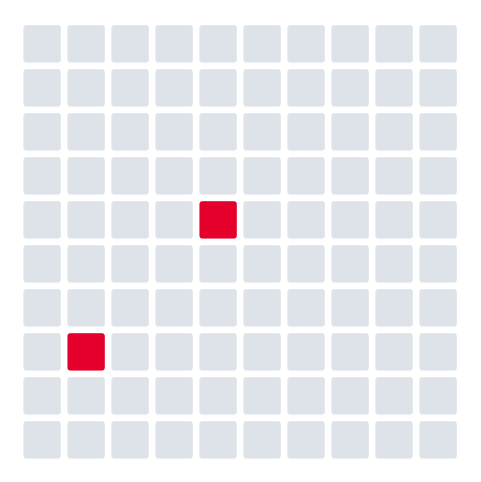

This chart was generated by the following Python code: (Note: this script raises an exception after producing the figure.)
"""Simple teaching pictures for the defence deck.

These are drawn, not photographed, and every quantity in them is read from the
dissertation rather than chosen for the picture. They exist because a
non-technical audience understands two red squares in a hundred faster than it
understands the number 0.01961.
"""
import matplotlib
matplotlib.use("Agg")
import matplotlib.pyplot as plt
from matplotlib.patches import FancyBboxPatch, Circle, FancyArrowPatch, Rectangle
import numpy as np
import os

GREEN, RED, GREY = "#1B4332", "#E4002B", "#565E6C"
CARD, PALE, AMBER, MID, MUTED = "#F5F7FA", "#E7ECE9", "#F2A900", "#2A5F45", "#9DB4A6"
FAINT = "#DDE3E8"
OUT = "dissertation"
plt.rcParams["font.family"] = "DejaVu Sans"


def save(fig, name):
    path = os.path.join(OUT, name)
    fig.savefig(path, dpi=200, bbox_inches="tight", facecolor="white")
    plt.close(fig)
    print("wrote", path)


def pic_rarity():
    """Two squares in a hundred. The panel positive rate is 1.961 per cent."""
    fig, ax = plt.subplots(figsize=(6.0, 6.0))
    hits = {44, 71}  # two of a hundred, placed apart so neither reads as a cluster
    for i in range(100):
        r, c = divmod(i, 10)
        on = i in hits
        ax.add_patch(FancyBboxPatch((c, 9 - r), 0.86, 0.86,
                     boxstyle="round,pad=0.02,rounding_size=0.10",
                     facecolor=RED if on else FAINT,
                     edgecolor="white", linewidth=1.6))
    ax.set_xlim(-0.3, 10.2); ax.set_ylim(-0.3, 10.2)
    ax.set_aspect("equal"); ax.axis("off")
    save(fig, "pic_rarity.png")


def pic_coverage():
    """774 areas, 20 of them coverable in a week. 43 columns by 18 rows is 774."""
    fig, ax = plt.subplots(figsize=(9.4, 4.2))
    cols, rows = 43, 18
    rng = np.random.default_rng(7)
    picked = set(rng.choice(cols * rows, 20, replace=False).tolist())
    for i in range(cols * rows):
        r, c = divmod(i, cols)
        on = i in picked
        ax.add_patch(Circle((c, rows - 1 - r), 0.40 if on else 0.30,
                    facecolor=RED if on else FAINT, edgecolor="none"))
    ax.set_xlim(-1, cols); ax.set_ylim(-1, rows)
    ax.set_aspect("equal"); ax.axis("off")
    save(fig, "pic_coverage.png")


def pic_reveal():
    """The brain tester answer. Recall at 20 is 0.196; a random list of 20 of
    774 areas reaches 20/774, which is 2.6 per cent. Lift 7.6 (Chapter Five)."""
    fig, ax = plt.subplots(figsize=(9.6, 3.8))
    rng = np.random.default_rng(3)
    for row, (label, n, colour) in enumerate(
            [("Picking 20 areas at random", 3, MUTED),
             ("The system's 20 areas", 20, RED)]):
        y = 1 - row * 1.55
        hits = set(rng.choice(100, n, replace=False).tolist())
        for i in range(100):
            rr, cc = divmod(i, 25)
            on = i in hits
            ax.add_patch(Circle((cc * 0.46, y - rr * 0.30), 0.17 if on else 0.12,
                        facecolor=colour if on else FAINT, edgecolor="none"))
        ax.text(-0.75, y - 0.45, label, ha="right", va="center",
                fontsize=12, color=GREEN, weight="bold")
        ax.text(11.9, y - 0.45, f"{n} in 100", ha="left", va="center",
                fontsize=17, color=colour, weight="bold")
    ax.set_xlim(-5.2, 14.2); ax.set_ylim(-1.9, 1.5)
    ax.set_aspect("equal"); ax.axis("off")
    save(fig, "pic_reveal.png")


def pic_gap():
    """Where the reviewed work sits, and where this work sits. Rows from the
    related-works table: spatial unit against forecast horizon."""
    fig, ax = plt.subplots(figsize=(8.6, 5.6))
    studies = [
        ("Hou (2022)", 1, 2, 11, 0), ("Khalfa (2025)", 2, 1, 11, 0), ("Han (2023)", 2, 3, 11, 0),
        ("Rummens (2020)", 3, 3, 11, 0), ("Hegre (2019)", 3, 5.4, 11, 0),
        ("Brandt (2022)", 3, 3.85, -5, 54), ("D'Orazio (2022)", 3, 4.7, 11, 0),
        ("Mueller (2024)", 3.45, 4.2, 11, 0),
        ("Goodman (2024)", 4, 5, 11, 0), ("James & Ann (2025)", 5, 1.5, 11, 0),
    ]
    for name, x, y, dy, dx in studies:
        ax.scatter([x], [y], s=150, facecolor="white", edgecolor=GREY,
                   linewidth=1.6, zorder=3)
        ax.annotate(name, (x, y), textcoords="offset points", xytext=(dx, dy),
                    ha="center", fontsize=8.2, color=GREY)
    ax.add_patch(Rectangle((1.55, 3.45), 0.9, 1.1, facecolor=RED, alpha=0.10,
                 edgecolor=RED, linewidth=1.4, linestyle=(0, (4, 3)), zorder=1))
    ax.scatter([2], [4], s=480, marker="*", facecolor=RED, edgecolor="white",
               linewidth=1.6, zorder=4)
    ax.annotate("This work", (2, 4), textcoords="offset points", xytext=(0, -24),
                ha="center", fontsize=11, color=RED, weight="bold")
    ax.set_xticks([1, 2, 3, 4, 5])
    ax.set_xticklabels(["Daily", "Weekly", "Monthly", "Yearly", "No\nforecast"], fontsize=10)
    ax.set_yticks([1, 2, 3, 4, 5, 6])
    ax.set_yticklabels(["One street", "One district", "One city", "One LGA",
                        "Region", "Whole country"], fontsize=10)
    ax.set_xlabel("How often the forecast is made", fontsize=11, color=GREEN, labelpad=10)
    ax.set_ylabel("How big an area it covers", fontsize=11, color=GREEN, labelpad=10)
    ax.set_xlim(0.4, 5.6); ax.set_ylim(0.2, 6.5)
    ax.grid(True, color=FAINT, linewidth=0.9)
    ax.set_axisbelow(True)
    for s in ("top", "right"): ax.spines[s].set_visible(False)
    for s in ("left", "bottom"): ax.spines[s].set_color(FAINT)
    ax.tick_params(colors=GREY, length=0)
    save(fig, "pic_gap.png")


def pic_judges():
    """The stack in plain words. Four base learners and one meta-learner."""
    fig, ax = plt.subplots(figsize=(12.6, 4.6))
    names = [("The scoring sheet", "adds up the clues"),
             ("The voting trees", "many yes-no questions"),
             ("The mistake fixer", "fixes the last try"),
             ("The neighbour watcher", "looks next door")]
    xs = [0.8, 3.5, 6.2, 8.9]
    W = 2.5
    for (t, sub), x in zip(names, xs):
        ax.add_patch(FancyBboxPatch((x, 3.05), W, 1.30,
                     boxstyle="round,pad=0.04,rounding_size=0.14",
                     facecolor=CARD, edgecolor=GREEN, linewidth=1.8))
        ax.text(x + W / 2, 3.98, t, ha="center", va="center", fontsize=9.2,
                color=GREEN, weight="bold")
        ax.text(x + W / 2, 3.48, sub, ha="center", va="center", fontsize=8.2, color=GREY)
        ax.annotate("", xy=(x + W / 2, 2.42), xytext=(x + W / 2, 3.01),
                    arrowprops=dict(arrowstyle="-|>", color=GREY, linewidth=1.5))
    ax.text(6.15, 5.00, "Four different ways of reading the same clues",
            ha="center", fontsize=11, color=MID, style="italic")
    ax.add_patch(FancyBboxPatch((0.8, 1.25), 10.6, 1.15,
                 boxstyle="round,pad=0.04,rounding_size=0.14",
                 facecolor=GREEN, edgecolor="none"))
    ax.text(6.10, 2.06, "THE HEAD JUDGE", ha="center", va="center",
            fontsize=10.6, color="white", weight="bold")
    ax.text(6.10, 1.60, "learns how much to trust each one", ha="center",
            va="center", fontsize=9.2, color=PALE)
    ax.annotate("", xy=(6.10, 0.52), xytext=(6.10, 1.21),
                arrowprops=dict(arrowstyle="-|>", color=GREY, linewidth=1.6))
    ax.add_patch(FancyBboxPatch((4.05, -0.30), 4.1, 0.80,
                 boxstyle="round,pad=0.04,rounding_size=0.14",
                 facecolor="white", edgecolor=RED, linewidth=2.0))
    ax.text(6.10, 0.12, "One risk score for each area",
            ha="center", va="center", fontsize=10.8, color=RED, weight="bold")
    ax.set_xlim(0.3, 11.9); ax.set_ylim(-0.8, 5.4)
    ax.axis("off")
    save(fig, "pic_judges.png")


def pic_crispdm():
    """The six phases, and the two places the work went backwards."""
    fig, ax = plt.subplots(figsize=(8.2, 5.4))
    steps = ["Understand\nthe problem", "Understand\nthe data", "Prepare\nthe data",
             "Build the\nmodels", "Test them\nhonestly", "Publish the\nforecast"]
    cx, cy, R = 0, 0, 2.05
    ang = np.linspace(90, -210, 6, endpoint=True) * np.pi / 180
    pts = [(cx + R * np.cos(a), cy + R * np.sin(a)) for a in ang]
    for i in range(6):
        x2, y2 = pts[(i + 1) % 6]
        x1, y1 = pts[i]
        if i < 5:
            ax.add_patch(FancyArrowPatch((x1, y1), (x2, y2),
                         connectionstyle="arc3,rad=0.22", arrowstyle="-|>",
                         mutation_scale=15, color=MUTED, linewidth=1.5,
                         shrinkA=34, shrinkB=34, zorder=1))
    for (x, y), t in zip(pts, steps):
        ax.add_patch(Circle((x, y), 0.70, facecolor=GREEN, edgecolor="none", zorder=2))
        ax.text(x, y, t, ha="center", va="center", fontsize=8.6,
                color="white", weight="bold", zorder=3, linespacing=1.35)
    for a, b in [(4, 3), (2, 1)]:
        ax.add_patch(FancyArrowPatch(pts[a], pts[b],
                     connectionstyle="arc3,rad=0.62", arrowstyle="-|>",
                     mutation_scale=20, color=RED, linewidth=2.6,
                     linestyle=(0, (5, 2.2)), shrinkA=36, shrinkB=36, zorder=4))
    ax.text(0, 0.22, "I went back twice", ha="center", fontsize=11,
            color=RED, weight="bold")
    ax.text(0, -0.32, "and that is normal", ha="center", fontsize=9.4, color=GREY)
    ax.set_xlim(-3.5, 3.5); ax.set_ylim(-3.2, 3.2)
    ax.set_aspect("equal"); ax.axis("off")
    save(fig, "pic_crispdm.png")


def pic_lowband():
    """Where 100 recorded attacks actually fell, by band. Table 3.15, share of
    all events: Severe 14.0, High 19.7, Elevated 24.8, Low 41.5."""
    fig, ax = plt.subplots(figsize=(9.6, 4.6))
    bands = [("Severe", 14, RED), ("High", 20, "#C2410C"),
             ("Elevated", 25, AMBER), ("Low", 41, MUTED)]
    i = 0
    for name, n, colour in bands:
        for _ in range(n):
            r, c = divmod(i, 20)
            ax.add_patch(Circle((c * 0.5, -r * 0.5), 0.20,
                        facecolor=colour, edgecolor="none"))
            i += 1
    x = 0
    for name, n, colour in bands:
        ax.add_patch(Circle((x, -2.85), 0.18, facecolor=colour, edgecolor="none"))
        ax.text(x + 0.32, -2.85, f"{name}  {n}", va="center", fontsize=10.5,
                color=GREEN if name != "Low" else RED,
                weight="bold" if name == "Low" else "normal")
        x += 2.55
    ax.set_xlim(-0.6, 10.4); ax.set_ylim(-3.4, 0.6)
    ax.set_aspect("equal"); ax.axis("off")
    save(fig, "pic_lowband.png")


def pic_reporting():
    """Estimated detection, Kano 0.706 and Ondo 0.213 (Chapter Three)."""
    fig, ax = plt.subplots(figsize=(9.2, 4.0))
    for col, (state, seen, rate) in enumerate(
            [("Kano", 7, "about 7 in 10 get recorded"),
             ("Ondo", 2, "about 2 in 10 get recorded")]):
        x0 = col * 6.3
        for i in range(10):
            on = i < seen
            ax.add_patch(Circle((x0 + i * 0.55, 0), 0.23,
                        facecolor=RED if on else "white",
                        edgecolor=RED if on else MUTED,
                        linewidth=1.8, linestyle="-" if on else (0, (2, 2))))
        ax.text(x0 + 2.47, 0.85, state, ha="center", fontsize=14,
                color=GREEN, weight="bold")
        ax.text(x0 + 2.47, -0.88, rate, ha="center", fontsize=10, color=GREY)
    ax.text(5.9, -1.75, "Filled means recorded.  Hollow means it happened and nobody wrote it down.",
            ha="center", fontsize=9.6, color=MID, style="italic")
    ax.set_xlim(-0.8, 12.6); ax.set_ylim(-2.2, 1.4)
    ax.set_aspect("equal"); ax.axis("off")
    save(fig, "pic_reporting.png")


def pic_folds():
    """Which weeks taught the models and which weeks marked them.

    Weeks and dates are Table 3.7. Each round tests on 52 weeks, so five rounds
    cover 260 of the 655 weeks, which is the 201,240 held-out area-weeks
    Chapter Four reports once multiplied by the 774 areas.
    """
    rounds = [(395, "2 Aug 2021", "Aug 2021 to Aug 2022"),
              (447, "1 Aug 2022", "Aug 2022 to Jul 2023"),
              (499, "31 Jul 2023", "Aug 2023 to Jul 2024"),
              (551, "29 Jul 2024", "Aug 2024 to Jul 2025"),
              (603, "28 Jul 2025", "Aug 2025 to Jul 2026")]
    TEST, TOTAL = 52, 655
    SC = 10.0 / TOTAL
    fig, ax = plt.subplots(figsize=(12.2, 6.0))

    # --- the record split once ---
    split = 395 * SC
    ax.add_patch(FancyBboxPatch((0, 5.36), split, 0.62,
                 boxstyle="round,pad=0.01,rounding_size=0.05",
                 facecolor=PALE, edgecolor=MUTED, linewidth=1.2))
    ax.add_patch(FancyBboxPatch((split, 5.36), 10.0 - split, 0.62,
                 boxstyle="round,pad=0.01,rounding_size=0.05",
                 facecolor=RED, edgecolor="none"))
    ax.text(split / 2, 5.67, "60%", ha="center", va="center",
            fontsize=17, color=GREEN, weight="bold")
    ax.text(split + (10 - split) / 2, 5.67, "40%", ha="center", va="center",
            fontsize=17, color="white", weight="bold")
    ax.text(split / 2, 4.99, "395 weeks, learning only",
            ha="center", fontsize=10.2, color=GREY)
    ax.text(split + (10 - split) / 2, 4.99, "260 weeks, each marked once",
            ha="center", fontsize=10.2, color=RED)
    ax.text(-0.18, 5.67, "Jan 2014 to Aug 2026", ha="right", va="center",
            fontsize=11, color=GREEN, weight="bold")

    ax.plot([-3.6, 15.0], [4.52, 4.52], color=FAINT, linewidth=1.1)
    ax.text(-3.6, 4.18, "I never picked 90 to 10. A full year is marked each time, and the learning weeks simply pile up behind it.",
            ha="left", fontsize=10.4, color=MID, style="italic")

    # --- the five rounds ---
    for i, (tr, cut, span) in enumerate(rounds):
        y = 3.44 - i * 0.78
        w, t = tr * SC, TEST * SC
        ax.add_patch(FancyBboxPatch((0, y - 0.25), w, 0.50,
                     boxstyle="round,pad=0.01,rounding_size=0.05",
                     facecolor=PALE, edgecolor=MUTED, linewidth=1.0))
        ax.add_patch(FancyBboxPatch((w, y - 0.25), t, 0.50,
                     boxstyle="round,pad=0.01,rounding_size=0.05",
                     facecolor=RED, edgecolor="none"))
        ax.text(-0.18, y, f"Round {i+1}", ha="right", va="center",
                fontsize=10.4, color=GREEN, weight="bold")
        pct = tr / (tr + TEST) * 100
        ax.text(w / 2, y, f"learned from Jan 2014 to {cut}",
                ha="center", va="center", fontsize=8.9, color=GREY)
        ax.text(w + t + 0.24, y + 0.10, f"marked on {span}",
                ha="left", va="center", fontsize=9.4, color=RED, weight="bold")
        ax.text(w + t + 0.24, y - 0.20, f"{pct:.0f}% learn, {100-pct:.0f}% marked",
                ha="left", va="center", fontsize=8.8, color=GREY)
    ax.set_xlim(-3.65, 15.1)
    ax.set_ylim(-0.80, 6.30)
    ax.axis("off")
    save(fig, "pic_folds.png")


if __name__ == "__main__":
    pic_rarity(); pic_coverage(); pic_reveal(); pic_gap()
    pic_judges(); pic_crispdm(); pic_lowband(); pic_reporting(); pic_folds()
